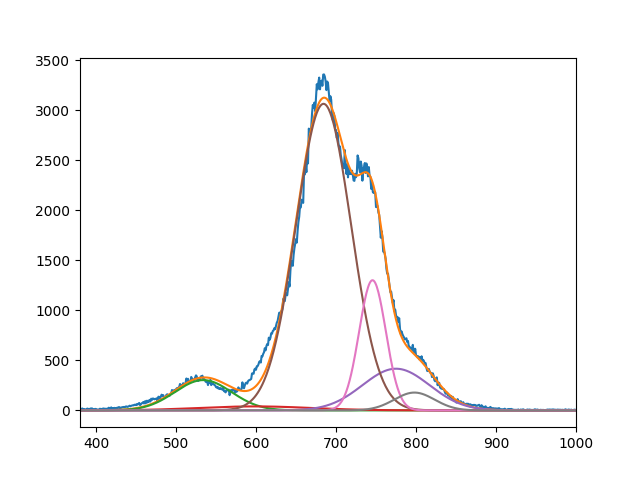

The data file committed next to this chart (first rows):
3.028841281044586253e+02, 3.998070490978854252e+01, 3.063972149068600629e+03, 4.167002122733297256e+02, 1.301117457477455446e+03, 1.782530916744114222e+02
5.339999999965156121e+02, 5.988137889117573422e+02, 6.843983935572630344e+02, 7.749999999999998863e+02, 7.456444493476318485e+02, 7.980000000000001137e+02
4.999999999999999289e+01, 9.999999997379144645e+01, 4.865613281684741054e+01, 5.913208845691094240e+01, 2.360906305293739749e+01, 3.560667922906352345e+01
